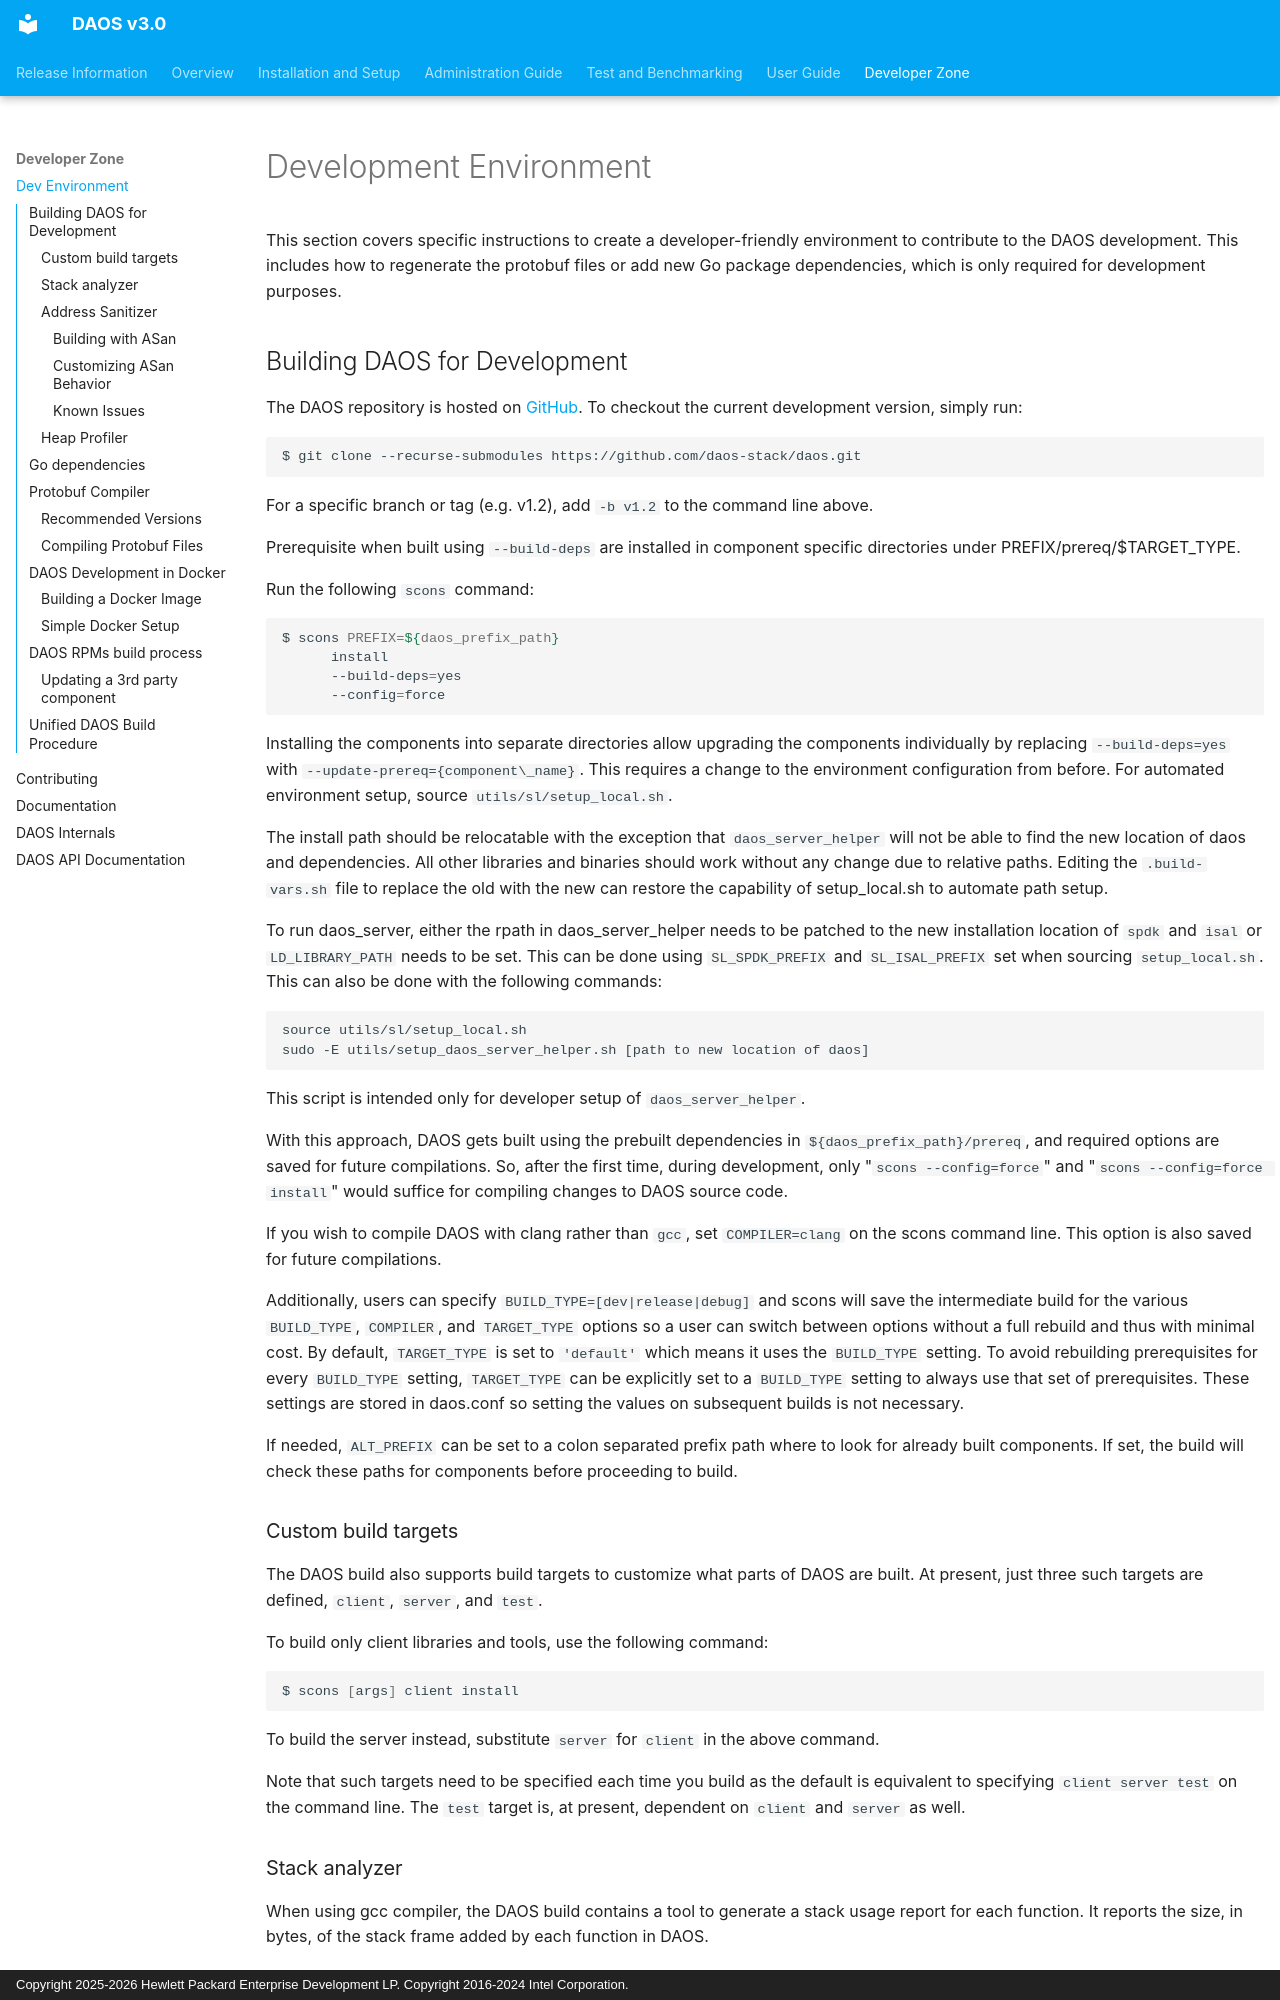

repository: daos-stack/daos · page: dev/development/index.html · generator: mkdocs · copyright: Copyright 2025-2026 Hewlett Packard Enterprise Development LP. Copyright 2016-2024 Intel Corporation.

# Development Environment

This section covers specific instructions to create a developer-friendly
environment to contribute to the DAOS development. This includes how to
regenerate the protobuf files or add new Go package dependencies, which is
only required for development purposes.

## Building DAOS for Development

The DAOS repository is hosted on [GitHub](https://github.com/daos-stack/daos).
To checkout the current development version, simply run:

```bash
$ git clone --recurse-submodules https://github.com/daos-stack/daos.git
```

For a specific branch or tag (e.g. v1.2), add `-b v1.2` to the command
line above.

Prerequisite when built using `--build-deps` are installed in component
specific directories under PREFIX/prereq/$TARGET_TYPE.

Run the following `scons` command:

```bash
$ scons PREFIX=${daos_prefix_path}
      install
      --build-deps=yes
      --config=force
```

Installing the components into separate directories allow upgrading the
components individually by replacing `--build-deps=yes` with
`--update-prereq={component\_name}`. This requires a change to the environment
configuration from before. For automated environment setup, source
`utils/sl/setup_local.sh`.

The install path should be relocatable with the exception that `daos_server_helper`
will not be able to find the new location of daos and dependencies. All other
libraries and binaries should work without any change due to relative
paths.  Editing the `.build-vars.sh` file to replace the old with the new can
restore the capability of setup_local.sh to automate path setup.

To run daos_server, either the rpath in daos_server_helper needs to be patched to
the new installation location of `spdk` and `isal` or `LD_LIBRARY_PATH` needs to
be set.  This can be done using `SL_SPDK_PREFIX` and `SL_ISAL_PREFIX` set when
sourcing `setup_local.sh`.   This can also be done with the following
commands:

```
source utils/sl/setup_local.sh
sudo -E utils/setup_daos_server_helper.sh [path to new location of daos]
```

This script is intended only for developer setup of `daos_server_helper`.

With this approach, DAOS gets built using the prebuilt dependencies in
`${daos_prefix_path}/prereq`, and required options are saved for future compilations.
So, after the first time, during development, only "`scons --config=force`" and
"`scons --config=force install`" would suffice for compiling changes to DAOS
source code.

If you wish to compile DAOS with clang rather than `gcc`, set `COMPILER=clang` on
the scons command line.   This option is also saved for future compilations.

Additionally, users can specify `BUILD_TYPE=[dev|release|debug]` and scons will
save the intermediate build for the various `BUILD_TYPE`, `COMPILER`, and `TARGET_TYPE`
options so a user can switch between options without a full rebuild and thus
with minimal cost.   By default, `TARGET_TYPE` is set to `'default'` which means
it uses the `BUILD_TYPE` setting.  To avoid rebuilding prerequisites for every
`BUILD_TYPE` setting, `TARGET_TYPE` can be explicitly set to a `BUILD_TYPE` setting
to always use that set of prerequisites.  These settings are stored in daos.conf
so setting the values on subsequent builds is not necessary.

If needed, `ALT_PREFIX` can be set to a colon separated prefix path where to
look for already built components.  If set, the build will check these
paths for components before proceeding to build.

### Custom build targets

The DAOS build also supports build targets to customize what parts of DAOS are
built.  At present, just three such targets are defined, `client`, `server`, and
`test`.

To build only client libraries and tools, use the following command:

```bash
$ scons [args] client install
```

To build the server instead, substitute `server` for `client` in the above
command.

Note that such targets need to be specified each time you build as the default
is equivalent to specifying `client server test` on the command line.  The
`test` target is, at present, dependent on `client` and `server` as well.
